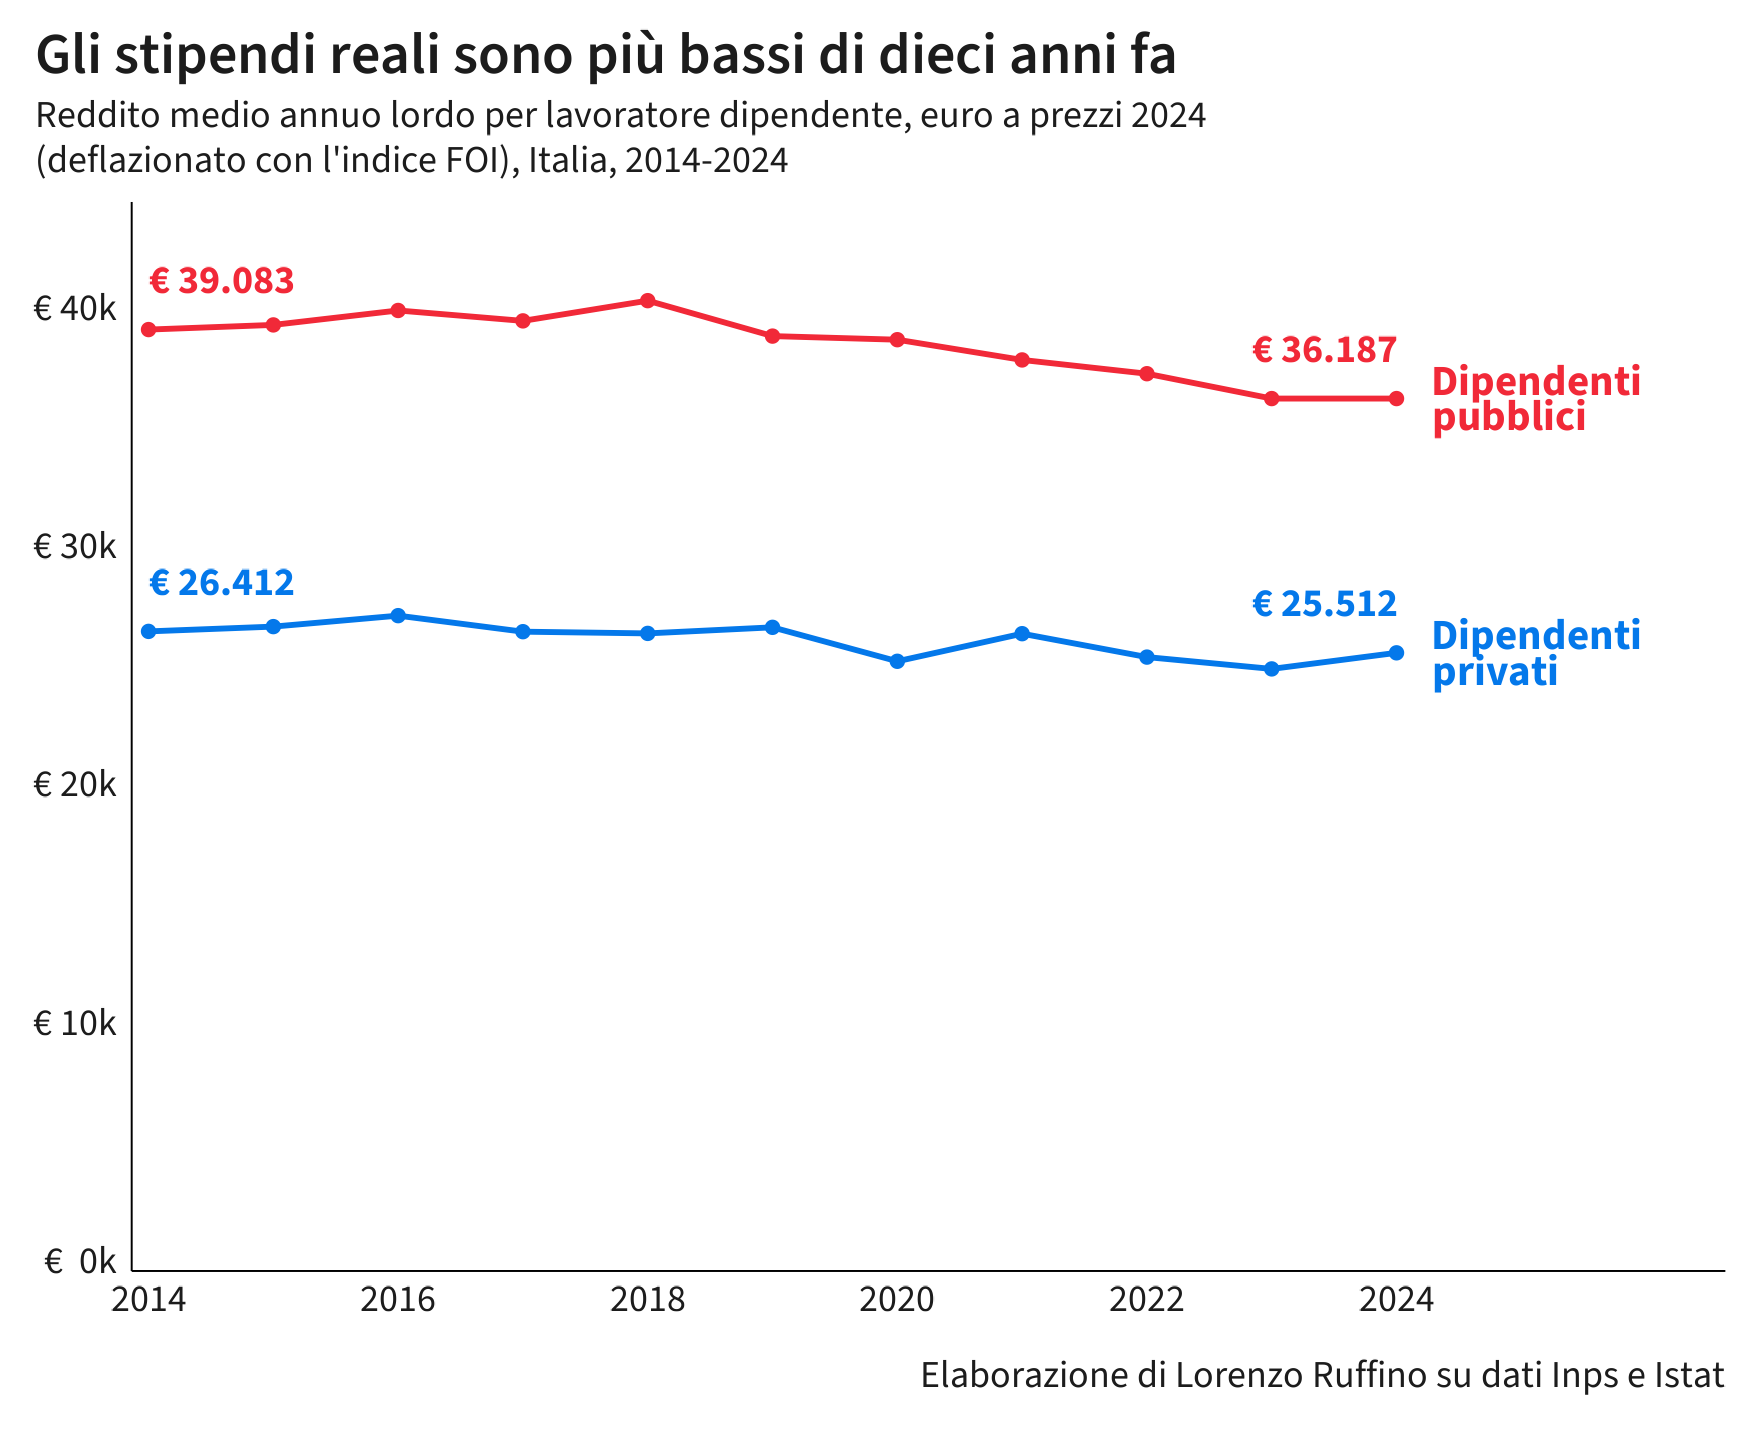

Values plotted in this chart, from the file beside it:
anno, Dipendenti pubblici, Dipendenti privati
2014, 39083, 26412
2015, 39279, 26613
2016, 39885, 27073
2017, 39448, 26400
2018, 40297, 26328
2019, 38809, 26582
2020, 38658, 25157
2021, 37809, 26316
2022, 37230, 25333
2023, 36187, 24837
2024, 36187, 25512
